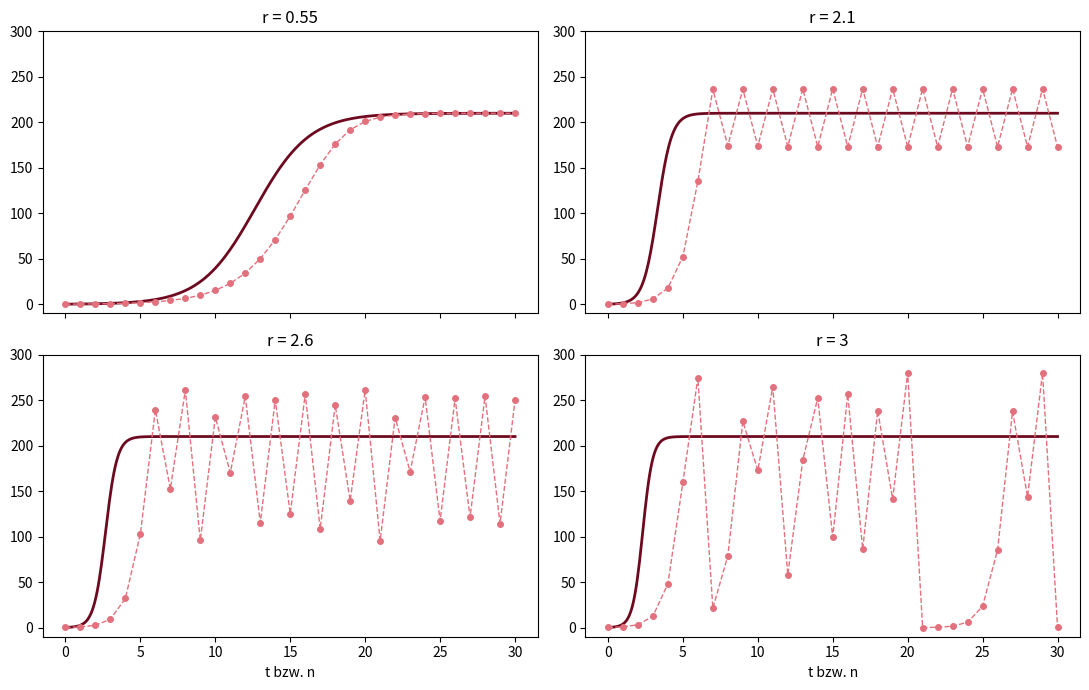

Recreate this plot in Python.
# Abb. 3.13: kontinuierliches und zeitdiskretes logistisches Modell (Buch, Abschnitt 3.2, Gl. 3.20)
# Linie: Lösung von dx/dt = r (1 - x/K) x;  Punkte: x_{n+1} = x_n + r x_n (1 - x_n/K);  K = 210, x0 = 0.2
# (c) 2026 Philipp Kügler · Programm zum Buch „Dynamische Systeme in den Lebenswissenschaften“ · MIT-Lizenz (siehe LICENSE)
import numpy as np
import matplotlib.pyplot as plt
K, x0 = 210, 0.2
fig, axs = plt.subplots(2, 2, figsize=(11, 7), sharex=True)
t = np.linspace(0, 30, 400)
for ax, r in zip(axs.flat, [0.55, 2.1, 2.6, 3.0]):
    ax.plot(t, x0 * K / (x0 + (K - x0) * np.exp(-r * t)), color=(0.43, 0.04, 0.12), lw=2)
    x = [x0]
    for n in range(30):
        x.append(x[n] + r * x[n] * (1 - x[n] / K))
    ax.plot(range(31), x, "--o", color=(0.89, 0.44, 0.49), ms=4, lw=1)
    ax.set_title(f"r = {r:g}"); ax.set_ylim(-10, 300)
    print(f"r = {r:g}: x_27 ... x_30 =", "  ".join(f"{v:.1f}" for v in x[27:]))
for ax in axs[1]: ax.set_xlabel("t bzw. n")
plt.tight_layout()
plt.show()
